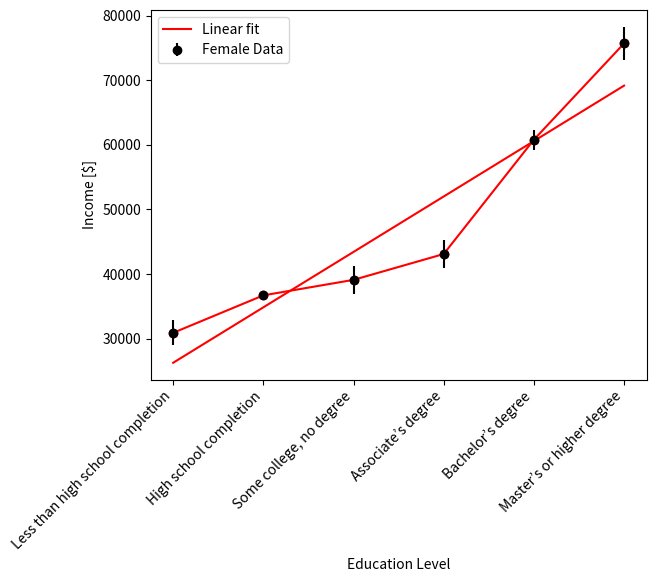

The script that saved this image:
# -*- coding: utf-8 -*-
"""Annual Earnings

Automatically generated by Colab.

Original file is located at
    https://colab.research.google.com/<link-removed>
"""

import numpy as np
import matplotlib.pyplot as plt

Income_arr = np.array ([30900, 36700, 39100, 43100, 60800, 75700])
Education_arr = np.array ([
"Less than high school completion",
"High school completion",
"Some college, no degree",
"Associate’s degree",
"Bachelor’s degree",
"Master’s or higher degree"])

plt.plot(Education_arr,Income_arr, "o-", color = "red")
plt.legend(["Female"])
plt.xlabel("Education Level")
plt.ylabel("Income [$]")
plt.xticks(Education_arr, rotation=45, ha="right")
plt.show()

Education_numeric = np.arange(len(Education_arr))
f_linear = np.polyfit(Education_numeric,Income_arr,1)
print("Slope = ", f_linear[0], " in dollar per level")
print("Y-intercept = ", f_linear[1], " in dollar at level 0, i.e., Less than high school completion")

O = Income_arr
O_err = np.array([1910, 500, 2220, 2140, 1540, 2580]) # extract from the same figure with Confidence interval toggled on, and remove the first entry

# Use Education_numeric instead of Education_arr for calculations
linear = f_linear[0] * Education_numeric + f_linear[1] # Changed index to 1 to use the correct intercept

Income_arr = np.array ([30900, 36700, 39100, 43100, 60800, 75700])
Education_arr_numeric = np.arange(len(Income_arr)) # Creating a numerical representation

plt.errorbar(Education_arr_numeric, O, yerr=O_err, marker="o", linestyle = "None", color = "black", label = "Female Data")
plt.plot(Education_arr_numeric,linear, color = "red", label = "Linear fit") # Changed to F_linear (Female linear fit)
plt.legend()
plt.xlabel("Education Level")
plt.ylabel("Income [$]")
plt.show()